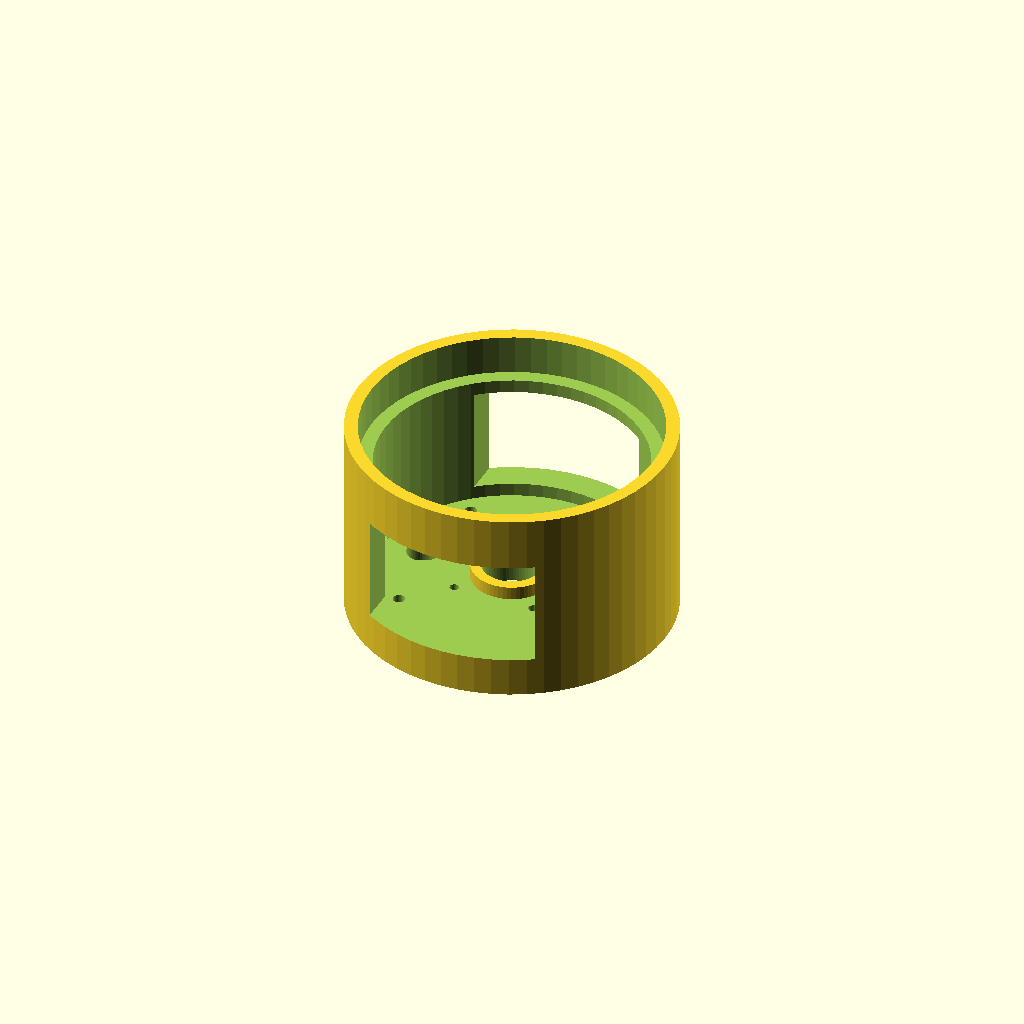
Cell 1: rendered with the file's own defaults.
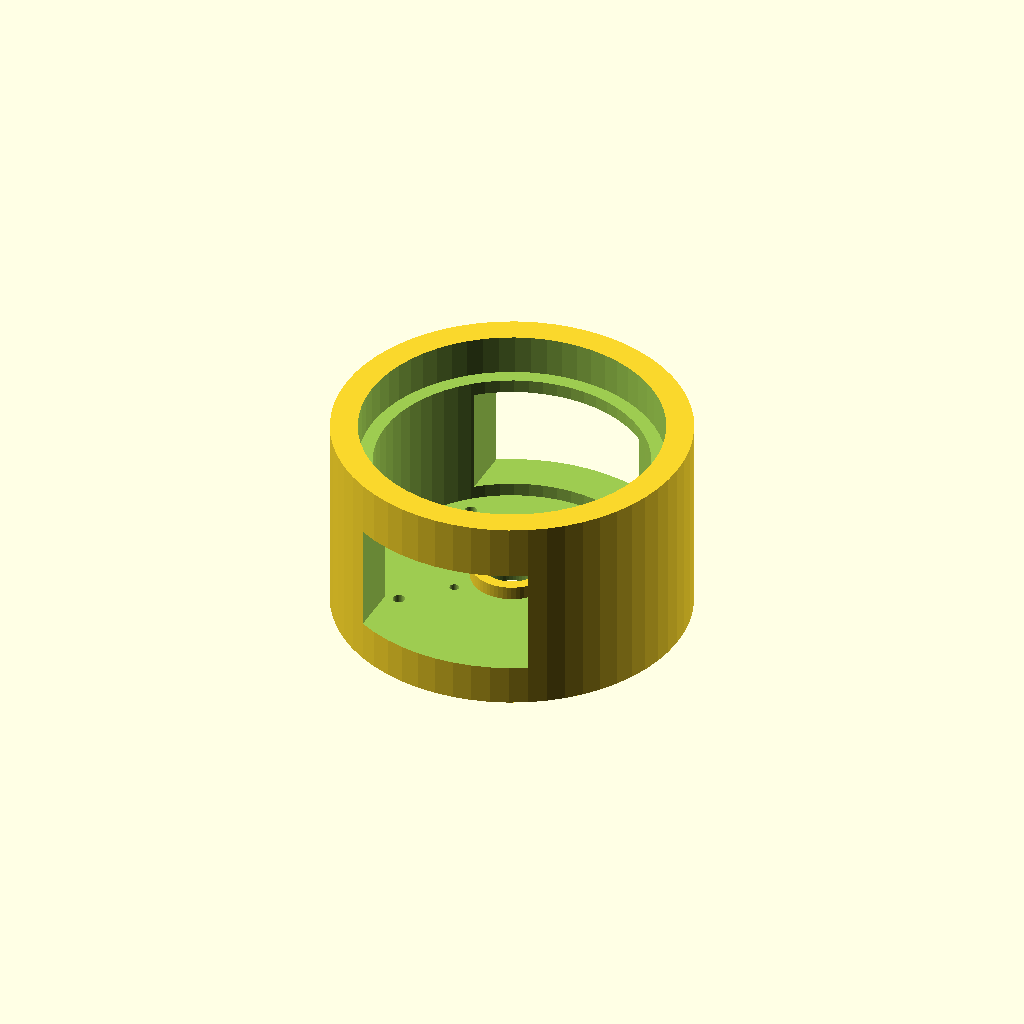
Cell 2: the same model with SOCK_WALL = 10.
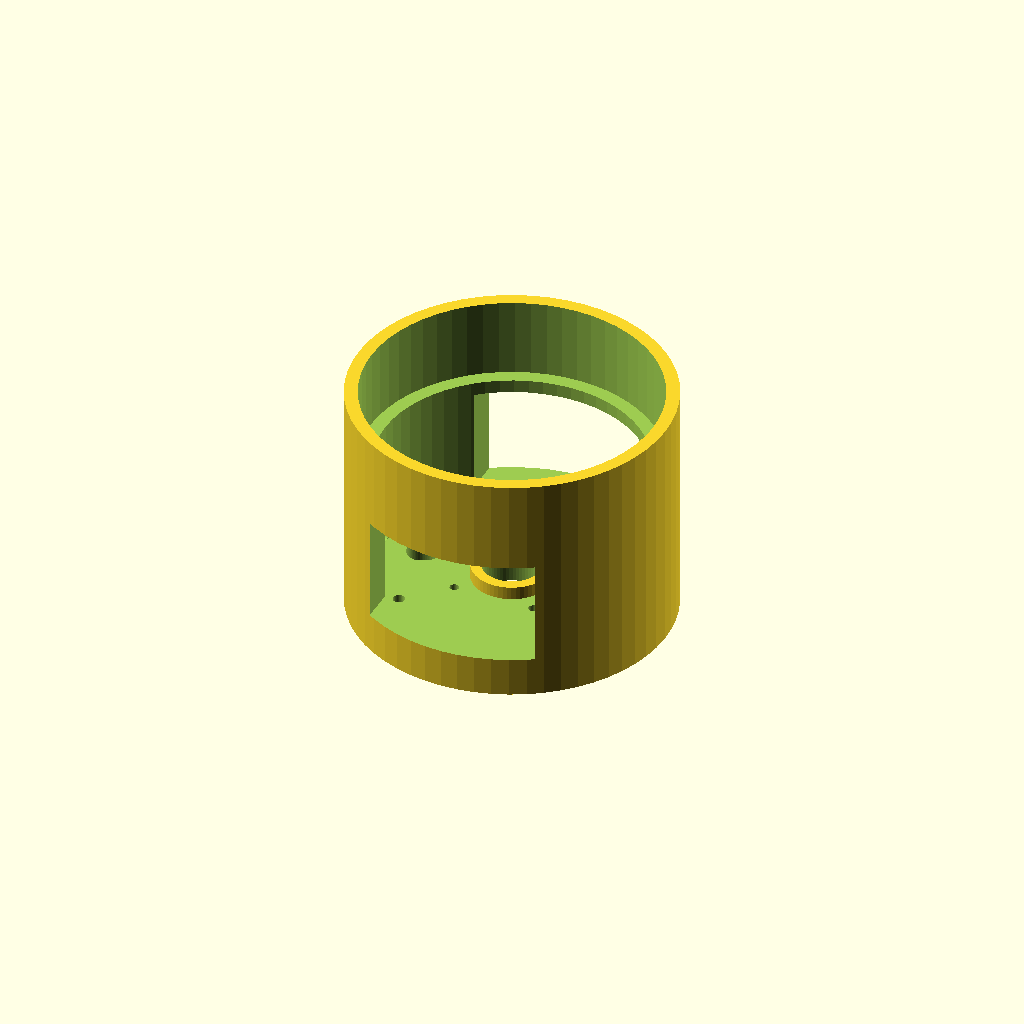
Cell 3: CUP_SOCK_H = 30 (everything else at default).
All cells are drawn from one camera (rotation 55°, 0°, 25°, orthographic, colour scheme Cornfield), so only the parameter changes between them.
Source of the model, parts/2_3DPRINT_cup_cage.scad:
// =========================================================================
// [부품] 컵 케이지 (Cup Cage / Piston Housing)
// 가공: 3D 프린팅 (PLA) × 1개
// 원점: 케이지 상면(컵 원통 접촉면) = Z=0, 중심 = XY 원점
// 변경: 외경 CUP_OD→SOCK_OD (소켓 일체형 확장)
// =========================================================================
include <_params.scad>

// 아크릴 파이프 소켓 파라미터
SOCK_ID = ACRYL_OD + GLOBAL_TOLERANCE;  // 106.2mm
SOCK_WALL = 5;
SOCK_OD = SOCK_ID + SOCK_WALL * 2;       // 116.2mm
CUP_SOCK_H = 15;  // 컵 외벽 감싸는 소켓 턱 높이

union() {
    // 케이지 본체 + 소켓 턱 (외경=SOCK_OD)
    difference() {
        translate([0, 0, -CAGE_H]) cylinder(d=SOCK_OD, h=CAGE_H + CUP_SOCK_H);
        // 내부 공간 (피스톤 영역)
        translate([0, 0, -CAGE_H + FLOOR_H])
            cylinder(d=CUP_ID, h=CAGE_H - FLOOR_H + 0.1);
        // 소켓 턱 내경 (컵 OD110 수용)
        translate([0, 0, 0])
            cylinder(d=CUP_OD + GLOBAL_TOLERANCE, h=CUP_SOCK_H + 0.1);
        // 측면 개구부 (냉각/접근)
        translate([-32.5, -SOCK_OD/2 - 10, -CAGE_H + FLOOR_H + 5])
            cube([65, SOCK_OD + 20, CAGE_H - FLOOR_H - 10]);
        // 모터 보스 관통
        translate([0, 0, -CAGE_H - 0.1])
            cylinder(d = MOTOR_BOSS_D + GLOBAL_TOLERANCE, h = FLOOR_H + 0.2);
        // NEMA 17 볼트홀
        for(x = [-MOTOR_PITCH/2, MOTOR_PITCH/2])
            for(y = [-MOTOR_PITCH/2, MOTOR_PITCH/2])
                translate([x, y, -CAGE_H - 1])
                    cylinder(d = MOTOR_HOLE_D, h = FLOOR_H + 3);
        // 브래킷 마운트홀
        for(a = [45, 135, 225, 315])
            rotate([0, 0, a]) translate([Z_MOUNT_PCD/2, 0, -CAGE_H - 1])
                cylinder(d = 4.5, h = FLOOR_H + 2);
        // 배수 드레인
        translate([0, 0, -CAGE_H + FLOOR_H + LEAK_DRAIN_D/2])
            rotate([0, -90, 0])
                cylinder(d = LEAK_DRAIN_D, h = SOCK_OD/2 + 10);
        // 가이드 파이프 관통
        translate([-DRAIN_RADIUS, 0, -CAGE_H - 1])
            cylinder(d = GUIDE_PIPE_D + 1.0, h = FLOOR_H + 2);
        // 부싱 리세스
        translate([-DRAIN_RADIUS, 0, -CAGE_H + FLOOR_H - BUSHING_H])
            cylinder(d = BUSHING_OD + GLOBAL_TOLERANCE, h = BUSHING_H + 0.1);
    }
    // 내부 립
    difference() {
        translate([0, 0, -CAGE_H + FLOOR_H])
            cylinder(d=LIP_D, h=LIP_H);
        translate([0, 0, -CAGE_H + FLOOR_H - 0.1])
            cylinder(d = MOTOR_BOSS_D + GLOBAL_TOLERANCE, h = LIP_H + 0.2);
    }
}
Parameter table extracted from the source (name, type, default, range or options):
SOCK_WALL: number, default 5
CUP_SOCK_H: number, default 15
